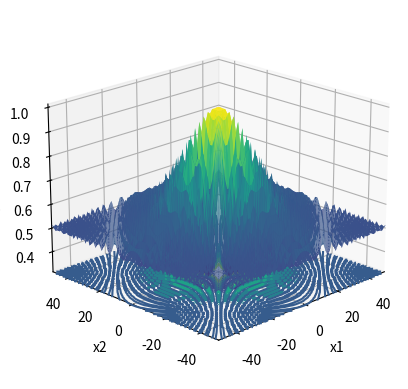

Python code for this plot:
import numpy as np
import matplotlib.pyplot as plt
from mpl_toolkits.mplot3d import Axes3D


def schaffer_N_4(bound):
    # 定义figure
    fig = plt.figure()

    # 将figure变为3d
    ax = plt.axes(projection='3d')
    fig.add_axes(ax)

    ax.set_xlabel("x1")
    ax.set_ylabel('x2')
    ax.set_zlabel('f(x1,x2)')

    # 定义x, y
    x = np.linspace(-bound, bound, 80)
    y = np.linspace(-bound, bound, 80)
    # x = np.arange(-bound, bound, 0.1)
    # y = np.arange(-bound, bound, 0.1)

    ax.set_xlim(-bound, bound)
    ax.set_ylim(-bound, bound)

    X, Y = np.meshgrid(x, y)

    Z = 0.5 + (np.cos(np.sin(np.abs(X ** 2 - Y ** 2))) ** 2 - 0.5)/(1 + 0.001 * (X ** 2 + Y ** 2)) ** 2

    ax.plot_surface(X, Y, Z, rstride=1, cstride=1, cmap='viridis', edgecolor='none')

    plt.grid()
    # 绘制从3D曲面到底部的投影,zdir 可选 'z'|'x'|'y'| 分别表示投影到z,x,y平面
    # zdir = 'z', offset = -2 表示投影到z = -2上
    ax.contour(X, Y, Z, zdir='z', offset=0.31, cmap=plt.get_cmap('viridis'))

    # 调整视角
    ax.view_init(elev=20,  # 仰角
                 azim=-135  # 方位角
                 )

    plt.show()


if __name__ == '__main__':
    # xi ∈ [-100, 100] /50/2, for all i = 1, 2
    # bound = 100
    bound = 50
    # bound = 2
    schaffer_N_4(bound)
